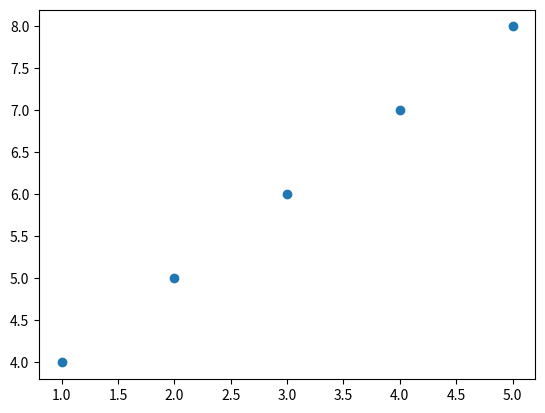

This figure's Python source:
#Matplotlb Basics:

import matplotlib.pyplot as plt

x = [1, 2, 3, 4, 5]
y = [4, 5, 6, 7, 8]

plt.scatter(x, y)

plt.plot()